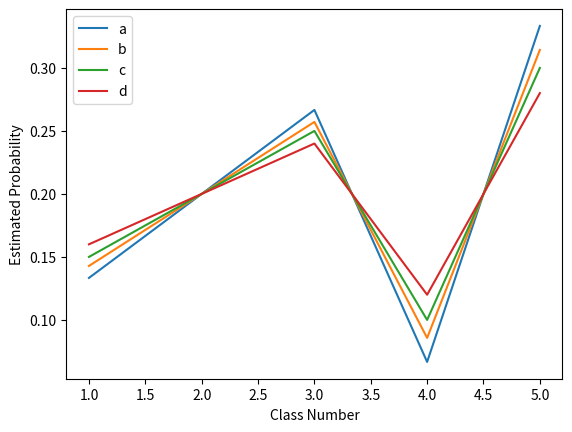

Source code (Python):
import numpy as np
import matplotlib.pyplot as plt


# x = np.array([80, 85, 90, 95, 100, 105, 110, 115, 120, 125])
# y = np.array([240, 250, 260, 270, 280, 290, 300, 310, 320, 330])

x = np.array([1, 2, 3, 4, 5])
y1 = np.array([2/15, 1/5, 4/15, 1/15, 1/3])
y2 = np.array([5/35, 7/35, 9/35, 3/35, 11/35])
y3 = np.array([6/40, 8/40, 10/40, 4/40, 12/40])
y4 = np.array([8/50, 10/50, 12/50, 6/50, 14/50])
plt.clf()
plt.plot(x,y1, label='a')
plt.plot(x,y2,label='b')
plt.plot(x,y3,label='c')
plt.plot(x,y4,label='d')
plt.legend()

plt.xlabel("Class Number")
plt.ylabel("Estimated Probability")

plt.show()